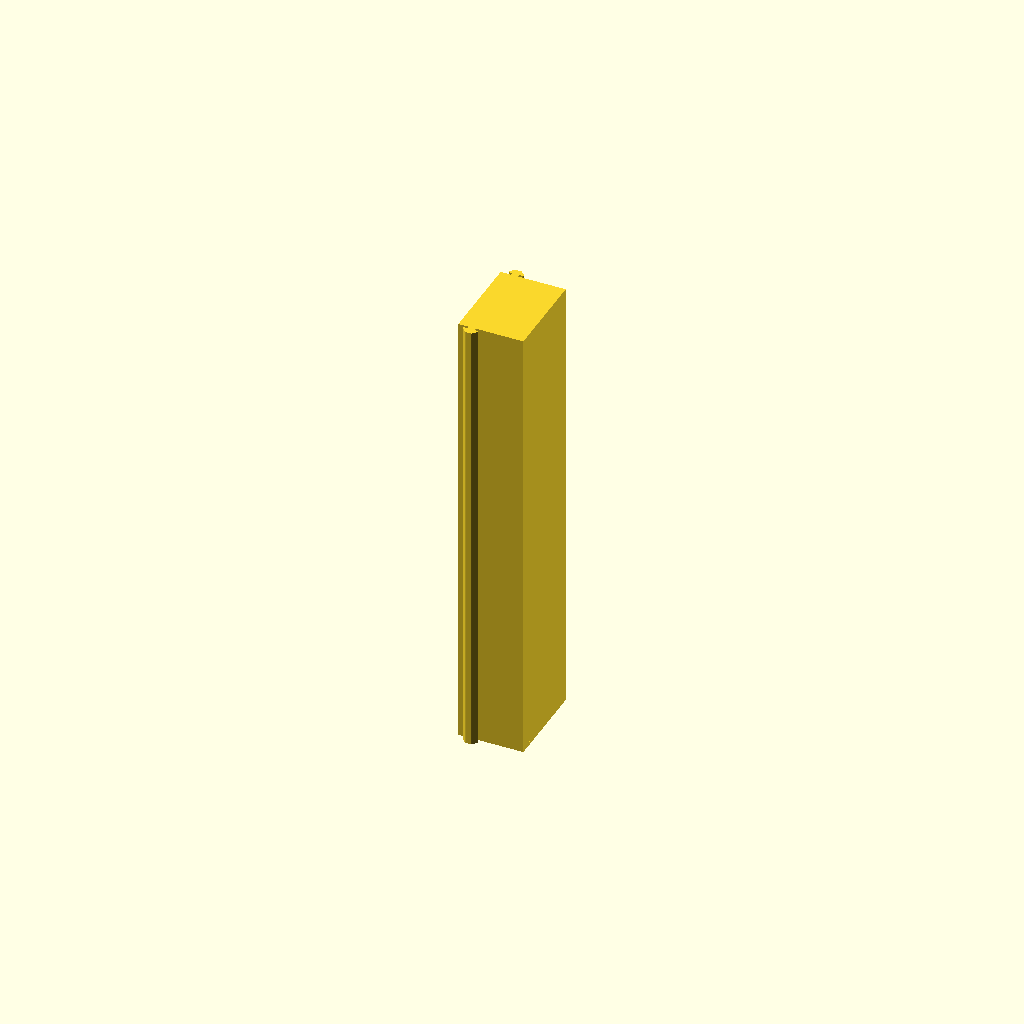
Cell 1: the model at its default parameters.
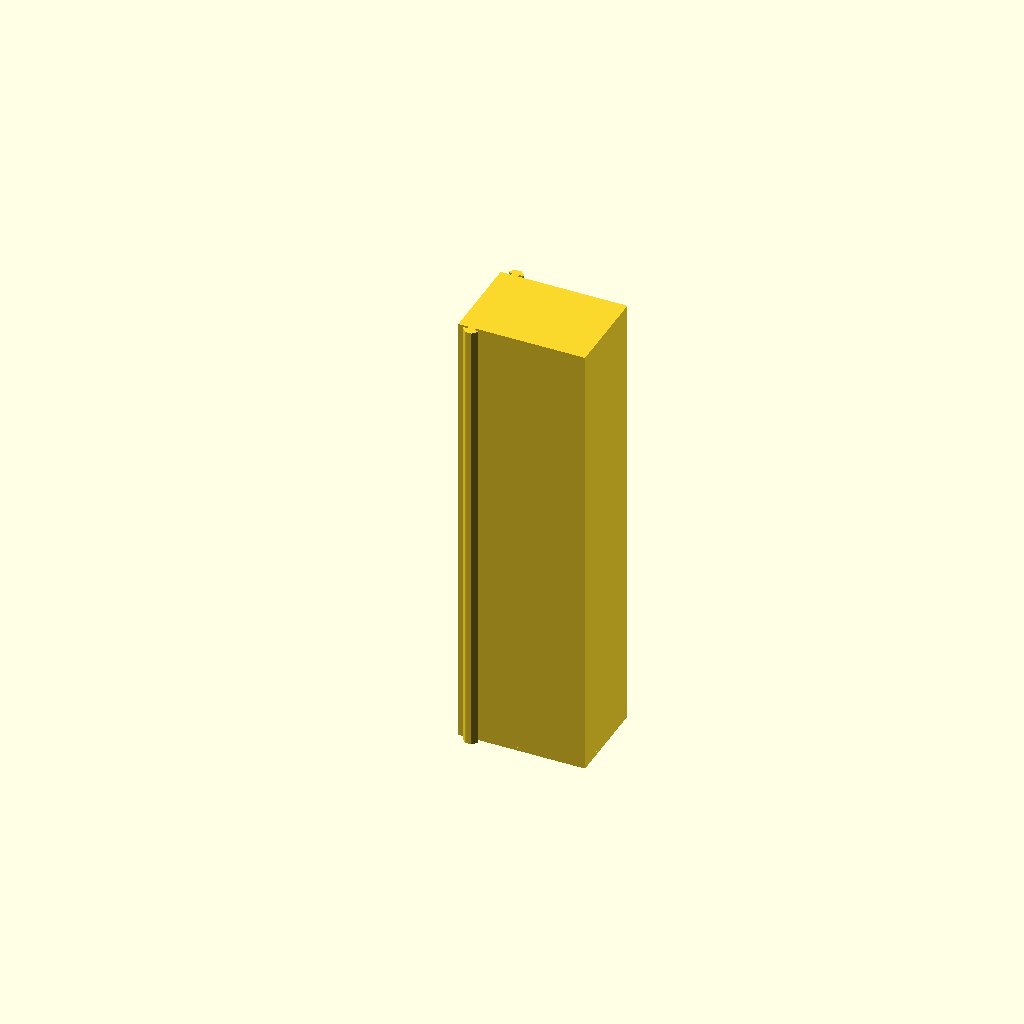
Cell 2 — in_d set to 110, the other parameters unchanged.
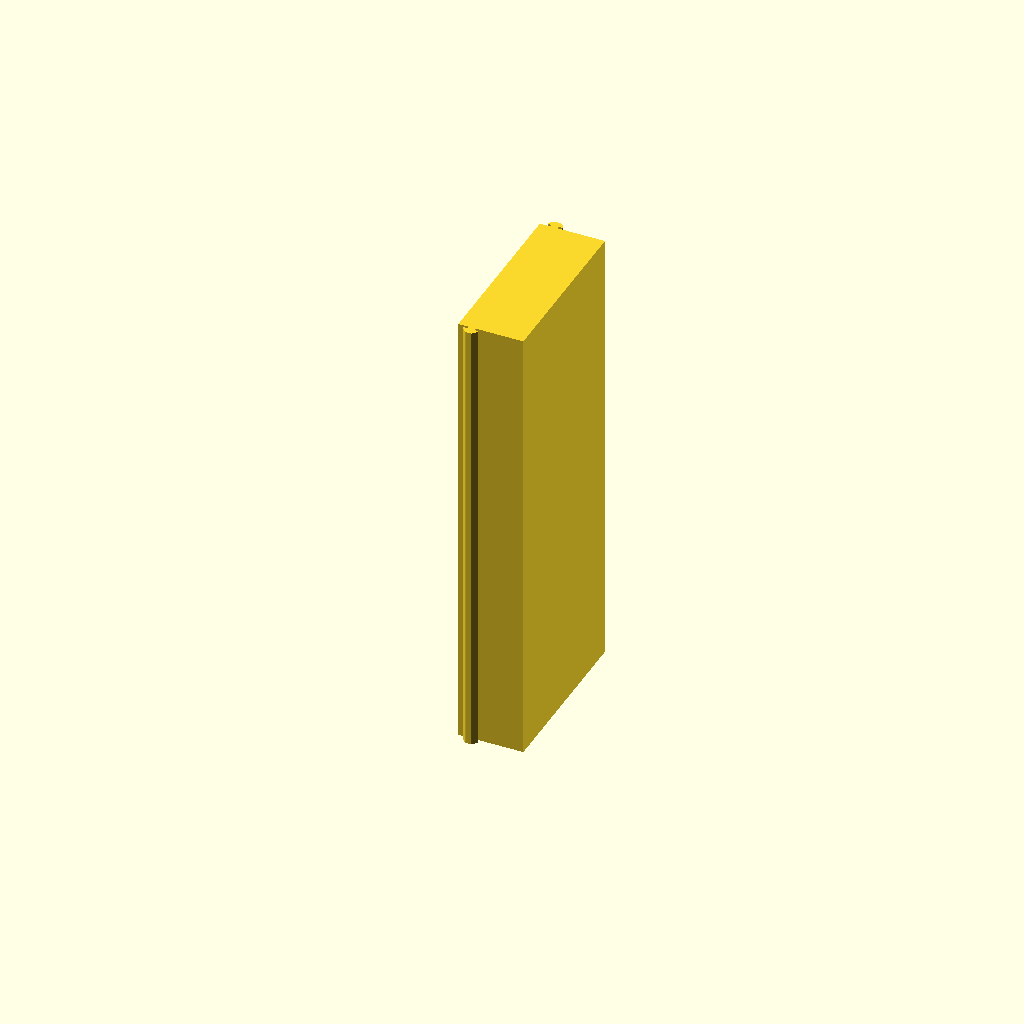
Cell 3: in_h = 150 (everything else at default).
One fixed orthographic camera (rotation 55°, 0°, 25°; colour scheme Cornfield) for every cell.
OpenSCAD source file closet-door-caddy.scad:
use <t-track.scad>

ctype = "25";

bed_w = 177;

// Radius of the interior of the caddy.
r          = 100;
th         =   3;
in_d       =  55;
in_h       =  75;
out_w      = 405;
conn_w     =  10;
out_d      =  in_d + th;
out_h      = th +in_h + th;
in_w       = out_w - th - th;
segments   = ceil(out_w / bed_w);
conn_step  = (out_w - conn_w) / segments;
conn_dzs = [for (i = [0 : conn_step : out_w]) i ];

module BotConnector() {
  linear_extrude(out_w) {
    translate([wFrame(ctype)/2, 0]) Channel(ctype);
  }
}

module TopConnector() {
  mirror([0, 1, 0]) BotConnector();
}

module Connectors() {
  translate([0, th+in_h+th]) {
    TopConnector();
  }
  BotConnector();
}

module Interior() {
  translate([-1, 0, -1]) linear_extrude(out_w+2) square([in_d+1, in_h]);
}

module Exterior() {
  linear_extrude(out_w) square([in_d+th, th+in_h+th]);
}

module Caddy() {
  difference() {
    Exterior();
    translate([0, th])
      Interior();
  }
  cube([out_d, out_h, th]);
  translate([0, 0, th+in_w])
    cube([out_d, out_h, th]);
  Connectors();
}

Caddy();
Customizer parameters (derived from the source; name, type, default, range or options):
ctype: string, default "25"
bed_w: number, default 177
r: number, default 100
th: number, default 3
in_d: number, default 55
in_h: number, default 75
out_w: number, default 405
conn_w: number, default 10
